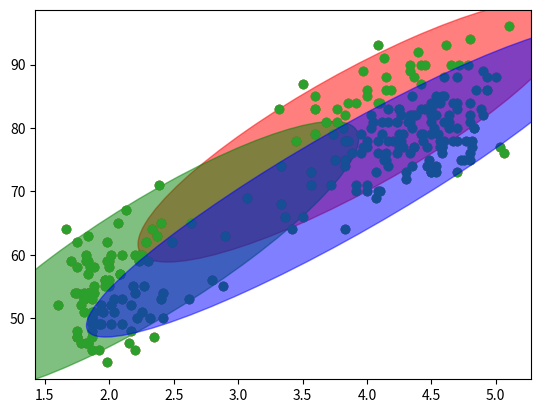
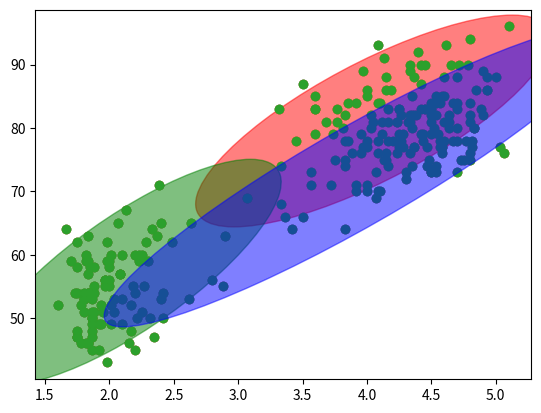
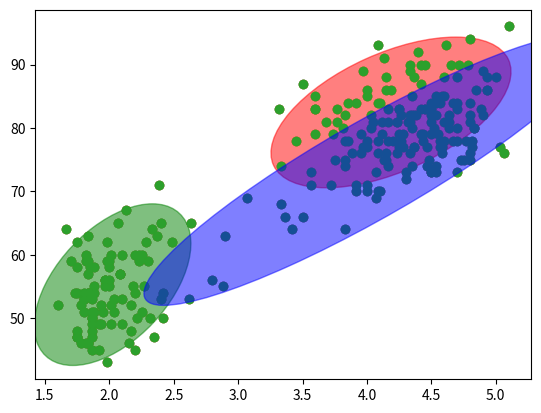
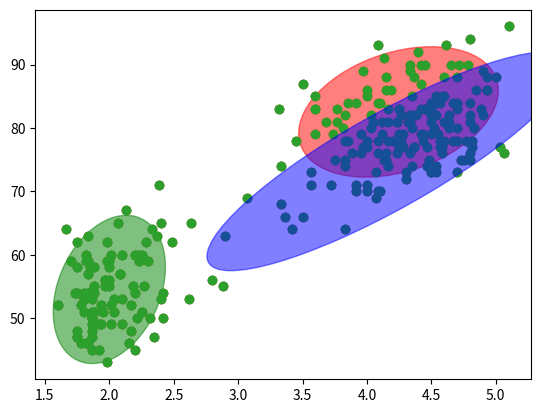
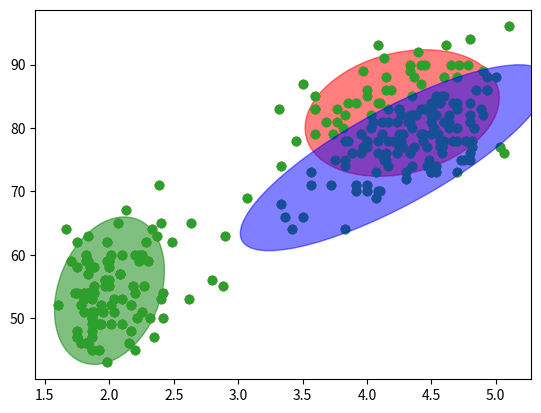

These figures' Python source, in order:
import numpy as np
import pandas as pd
import random
import matplotlib.pyplot as plt
from scipy.stats import multivariate_normal
import sys
from matplotlib.patches import Ellipse
np.random.seed(sum([ord(c) for c in 'kishandh@buffalo']))

def plot_cov_ellipse(cov, pos, nstd=2, ax=None, **kwargs):
    def eigsorted(cov):
        vals, vecs = np.linalg.eigh(cov)
        order = vals.argsort()[::-1]
        return vals[order], vecs[:,order]

    if ax is None:
        ax = plt.gca()

    vals, vecs = eigsorted(cov)
    theta = np.degrees(np.arctan2(*vecs[:,0][::-1]))
    width, height = 2 * nstd * np.sqrt(vals)
    ellip = Ellipse(xy=pos, width=width, height=height, angle=theta, **kwargs)

    ax.add_artist(ellip)
    return ellip

def find(data, center, mu, sig, pi, all_prob):
    for k in range(3):
        gaussian = multivariate_normal(mean=mu[k],cov=sig[k])
        num = pi[k] * gaussian.pdf(data)
        den=[]
        for p,m,si in zip(pi,mu,sig):
            den.append(p*multivariate_normal(mean=m,cov=si).pdf(data))
        den=np.sum(den,axis=0)
        all_prob[:,k]=num/den
    return center

def update(data, center, mu, sig, pi, all_prob):
    res={}
    clustered_data={}
    for i in range(len(data)):
        if center[i] in res:
            clustered_data[center[i]].append(data[i])
            res[center[i]]+=1
        else:
            clustered_data[center[i]]=[data[i]]
            res[center[i]]=1
    data=np.array(data)
    for i in range(3):
        zg = np.sum(all_prob[:,i], axis=0)
        m = (1/zg)*np.sum(data*all_prob[:,i].reshape(len(data),1),axis=0)
        mu[i]=m
        diff = data-m
        sig[i]=((np.dot((np.array(all_prob[:,i]).reshape(len(data),1)*(diff)).transpose(),(diff))/(zg)))
        pi[i]=(zg/np.sum(all_prob))
    return pi, mu, sig

_x=[]
_x.append([(5.9, 3.2), (4.6, 2.9), (6.2, 2.8), (4.7, 3.2), (5.5, 4.2), (5.0, 3.0),
       (4.9, 3.1), (6.7, 3.1), (5.1, 3.8), (6.0, 3.0)])
_x.append([(3.600, 79),(1.800, 54),(3.333, 74),(2.283, 62),(4.533, 85),(2.883, 55),(4.700, 88),(3.600, 85),
   (1.950, 51),(4.350, 85),(1.833, 54),(3.917, 84),(4.200, 78),(1.750, 47),(4.700, 83),(2.167, 52),
   (1.750, 62),(4.800, 84),(1.600, 52),(4.250, 79),(1.800, 51),(1.750, 47),(3.450, 78),(3.067, 69),
   (4.533, 74),(3.600, 83),(1.967, 55),(4.083, 76),(3.850, 78),(4.433, 79),(4.300, 73),(4.467, 77),
   (3.367, 66),(4.033, 80),(3.833, 74),(2.017, 52),(1.867, 48),(4.833, 80),(1.833, 59),(4.783, 90),
   (4.350, 80),(1.883, 58),(4.567, 84),(1.750, 58),(4.533, 73),(3.317, 83),(3.833, 64),(2.100, 53),
   (4.633, 82),(2.000, 59),(4.800, 75),(4.716, 90),(1.833, 54),(4.833, 80),(1.733, 54),(4.883, 83),
   (3.717, 71),(1.667, 64),(4.567, 77),(4.317, 81),(2.233, 59),(4.500, 84),(1.750, 48),(4.800, 82),
   (1.817, 60),(4.400, 92),(4.167, 78),(4.700, 78),(2.067, 65),(4.700, 73),(4.033, 82),(1.967, 56),
   (4.500, 79),(4.000, 71),(1.983, 62),(5.067, 76),(2.017, 60),(4.567, 78),(3.883, 76),(3.600, 83),
   (4.133, 75),(4.333, 82),(4.100, 70),(2.633, 65),(4.067, 73),(4.933, 88),(3.950, 76),(4.517, 80),
   (2.167, 48),(4.000, 86),(2.200, 60),(4.333, 90),(1.867, 50),(4.817, 78),(1.833, 63),(4.300, 72),
   (4.667, 84),(3.750, 75),(1.867, 51),(4.900, 82),(2.483, 62),(4.367, 88),(2.100, 49),(4.500, 83),
   (4.050, 81),(1.867, 47),(4.700, 84),(1.783, 52),(4.850, 86),(3.683, 81),(4.733, 75),(2.300, 59),
   (4.900, 89),(4.417, 79),(1.700, 59),(4.633, 81),(2.317, 50),(4.600, 85),(1.817, 59),(4.417, 87),
   (2.617, 53),(4.067, 69),(4.250, 77),(1.967, 56),(4.600, 88),(3.767, 81),(1.917, 45),(4.500, 82),
   (2.267, 55),(4.650, 90),(1.867, 45),(4.167, 83),(2.800, 56),(4.333, 89),(1.833, 46),(4.383, 82),
   (1.883, 51),(4.933, 86),(2.033, 53),(3.733, 79),(4.233, 81),(2.233, 60),(4.533, 82),(4.817, 77),
   (4.333, 76),(1.983, 59),(4.633, 80),(2.017, 49),(5.100, 96),(1.800, 53),(5.033, 77),(4.000, 77),
   (2.400, 65),(4.600, 81),(3.567, 71),(4.000, 70),(4.500, 81),(4.083, 93),(1.800, 53),(3.967, 89),
   (2.200, 45),(4.150, 86),(2.000, 58),(3.833, 78),(3.500, 66),(4.583, 76),(2.367, 63),(5.000, 88),
   (1.933, 52),(4.617, 93),(1.917, 49),(2.083, 57),(4.583, 77),(3.333, 68),(4.167, 81),(4.333, 81),
   (4.500, 73),(2.417, 50),(4.000, 85),(4.167, 74),(1.883, 55),(4.583, 77),(4.250, 83),(3.767, 83),
   (2.033, 51),(4.433, 78),(4.083, 84),(1.833, 46),(4.417, 83),(2.183, 55),(4.800, 81),(1.833, 57),
   (4.800, 76),(4.100, 84),(3.966, 77),(4.233, 81),(3.500, 87),(4.366, 77),(2.250, 51),(4.667, 78),
   (2.100, 60),(4.350, 82),(4.133, 91),(1.867, 53),(4.600, 78),(1.783, 46),(4.367, 77),(3.850, 84),
   (1.933, 49),(4.500, 83),(2.383, 71),(4.700, 80),(1.867, 49),(3.833, 75),(3.417, 64),(4.233, 76),
   (2.400, 53),(4.800, 94),(2.000, 55),(4.150, 76),(1.867, 50),(4.267, 82),(1.750, 54),(4.483, 75),
   (4.000, 78),(4.117, 79),(4.083, 78),(4.267, 78),(3.917, 70),(4.550, 79),(4.083, 70),(2.417, 54),
   (4.183, 86),(2.217, 50),(4.450, 90),(1.883, 54),(1.850, 54),(4.283, 77),(3.950, 79),(2.333, 64),
   (4.150, 75),(2.350, 47),(4.933, 86),(2.900, 63),(4.583, 85),(3.833, 82),(2.083, 57),(4.367, 82),
   (2.133, 67),(4.350, 74),(2.200, 54),(4.450, 83),(3.567, 73),(4.500, 73),(4.150, 88),(3.817, 80),
   (3.917, 71),(4.450, 83),(2.000, 56),(4.283, 79),(4.767, 78),(4.533, 84),(1.850, 58),(4.250, 83),
   (1.983, 43),(2.250, 60),(4.750, 75),(4.117, 81),(2.150, 46),(4.417, 90),(1.817, 46),(4.467, 74)])
_all_mu=[]
_all_mu.append([[6.2, 3.2], [6.6, 3.7], [6.5, 3.0]])
_all_mu.append([[4.0, 81], [2.0, 57], [4.0, 71]])
_all_sig=[]
_all_sig.append([ [ [4, 0], [0, 1] ], [ [4, 0], [0, 1] ], [ [4, 0], [0, 1] ]])
_all_sig.append([ [ [1.30, 13.98], [13.98, 184.82] ], [ [1.30, 13.98], [13.98, 184.82] ], [ [1.30, 13.98], [13.98, 184.82] ]])
pi=[1/3, 1/3, 1/3]

for i in range(2):
    x=_x[i]
    all_mu=_all_mu[i]
    all_sig=_all_sig[i]
    all_mu=_all_mu[i]
    all_sig=_all_sig[i]
    cluster=[np.random.randint(0,2) for i in range(len(x))]
    colors = ['r', 'g', 'b']
    x_all, y_all = zip(*x)
    old_cluster=None
    it=0
    while it<5:
        it+=1
        all_prob=np.zeros((len(x),len(all_sig)))
        new_cluster = find(x.copy(), cluster.copy(), all_mu.copy(), all_sig.copy(), pi.copy(), all_prob)
        new_pi, new_mu, new_sig = update(x.copy(), new_cluster, all_mu.copy(), all_sig.copy(), pi.copy(), all_prob)

        all_mu=new_mu.copy()
        all_sig=new_sig.copy()
        pi=new_pi.copy()
        old_cluster=cluster.copy()
        cluster=new_cluster.copy()

        if i==1:
            x_pr, y_pr=zip(*_x[1])
            for j in range(3):
                plt.scatter(x_pr, y_pr)
                plot_cov_ellipse(all_sig[j], all_mu[j], alpha=0.5, color=colors[j])
            plt.savefig('task3_gmm_iter'+str(it)+'.jpg')
            plt.clf()
